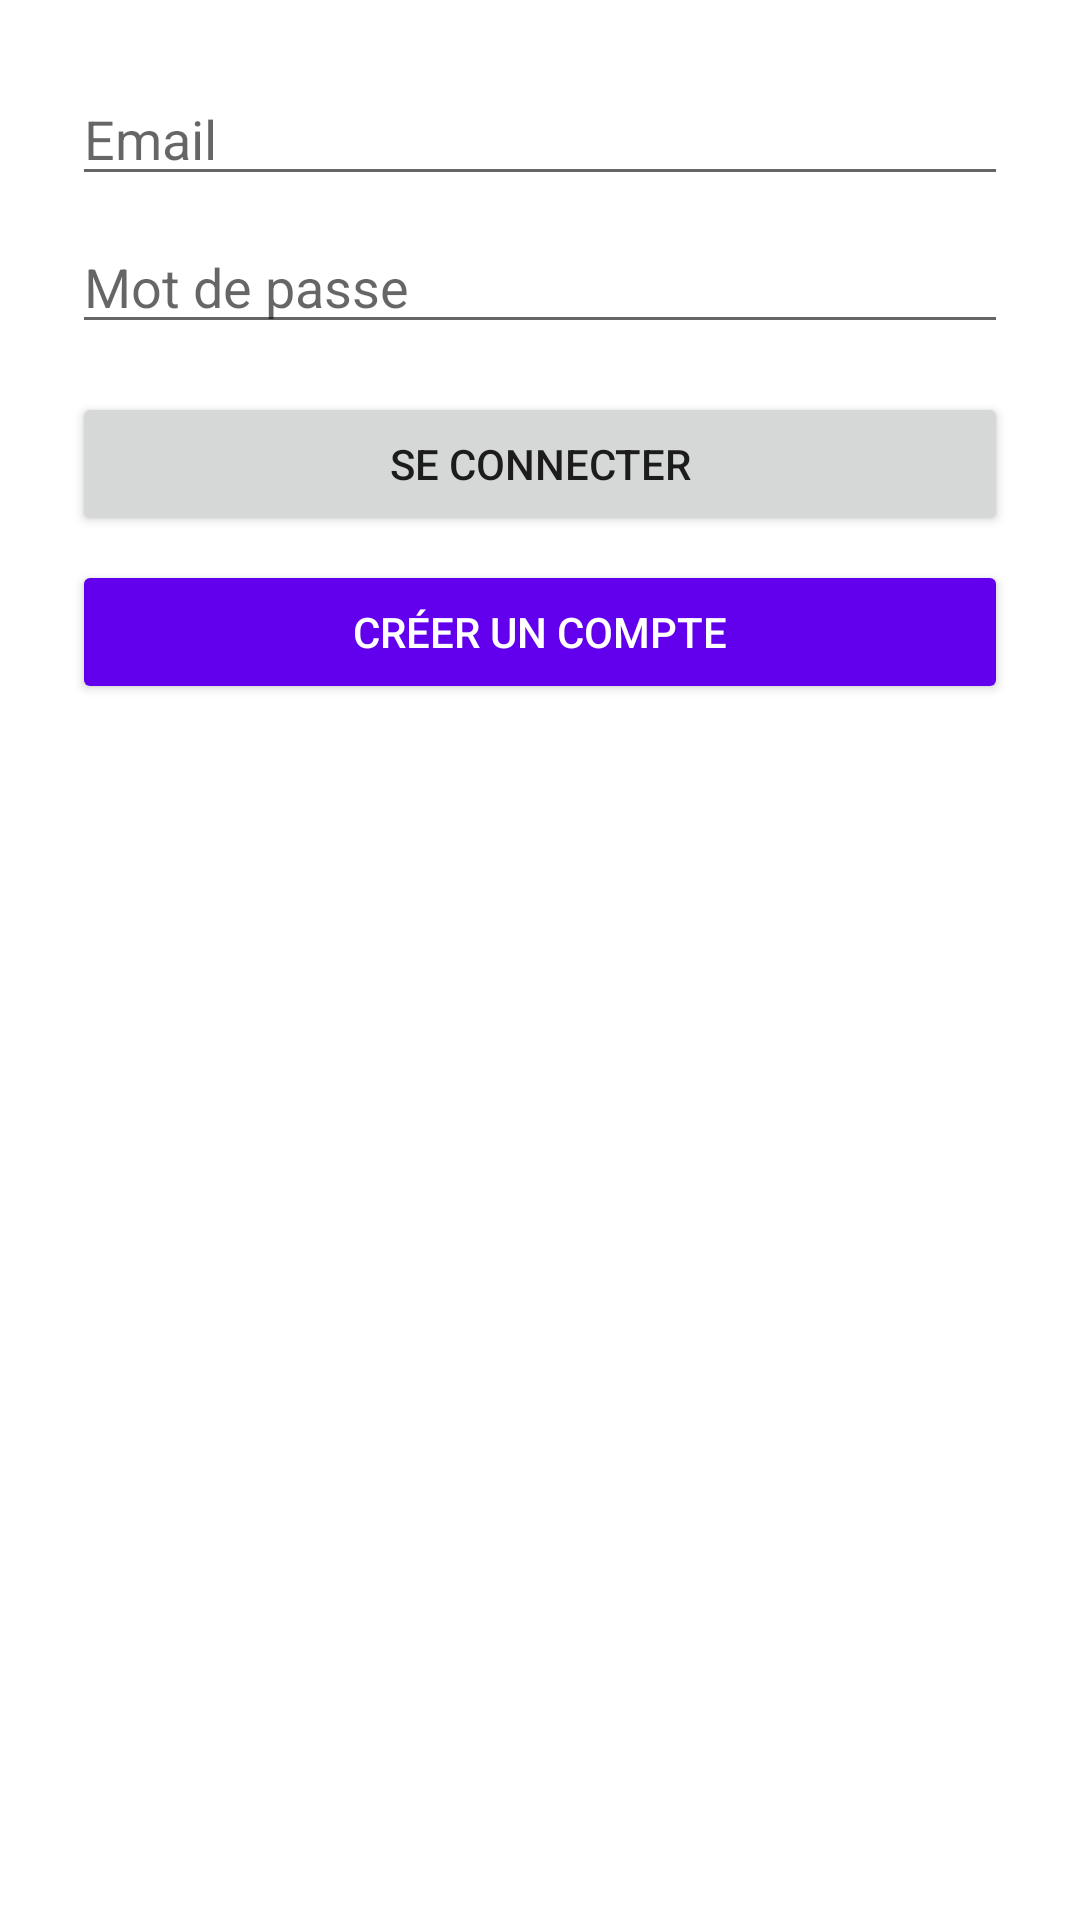

Produce the Android XML layout that renders to this screen, including the resource entries it uses.
<!-- AndroidManifest.xml: application theme Theme.MaterialComponents.DayNight.NoActionBar -->
<!-- res/layout/activity_login.xml -->
<?xml version="1.0" encoding="utf-8"?>
<LinearLayout xmlns:android="http://schemas.android.com/apk/res/android"
    android:orientation="vertical" android:padding="24dp"
    android:layout_width="match_parent"
    android:layout_height="match_parent">

    <EditText
        android:id="@+id/etEmail"
        android:hint="Email"
        android:layout_width="match_parent"
        android:layout_height="wrap_content" />

    <EditText
        android:id="@+id/etPassword"
        android:hint="Mot de passe"
        android:layout_width="match_parent"
        android:layout_height="wrap_content"
        android:inputType="textPassword"
        android:layout_marginTop="8dp" />

    <Button
        android:id="@+id/btnLogin"
        android:text="Se connecter"
        android:layout_width="match_parent"
        android:layout_height="wrap_content"
        android:layout_marginTop="16dp" />

    <Button
        android:id="@+id/btnGoRegister"
        android:text="Créer un compte"
        android:layout_width="match_parent"
        android:layout_height="wrap_content"
        android:layout_marginTop="8dp"
        android:backgroundTint="#FF6200EE"
        android:textColor="#FFFFFF"/>
</LinearLayout>
<!-- resources referenced by this layout -->
<resources>

</resources>
